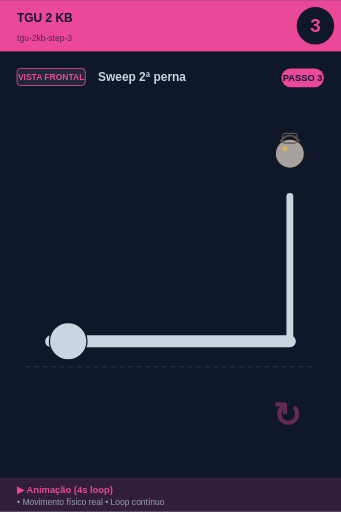
t = 0.00 s
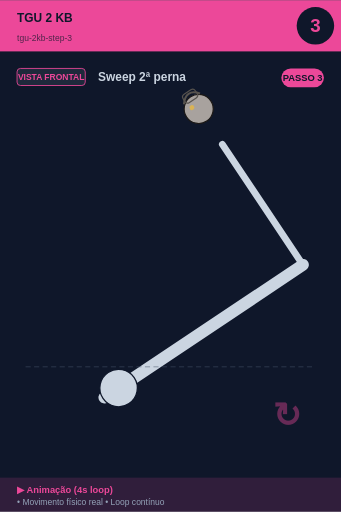
t = 0.75 s
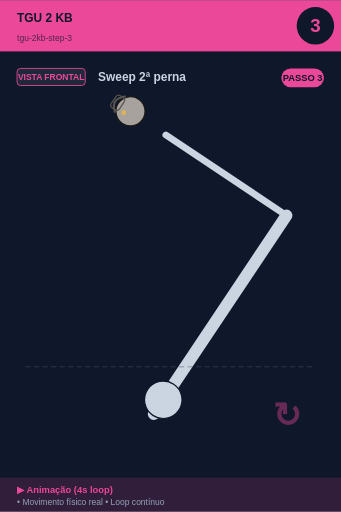
t = 1.25 s
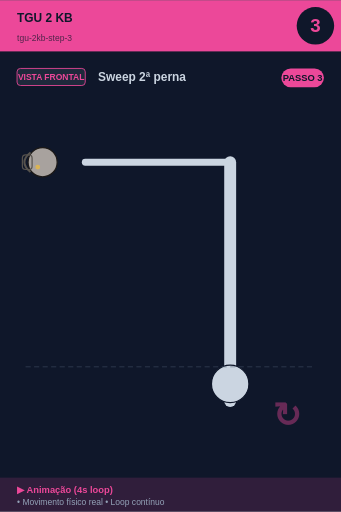
t = 2.00 s
t = 2.75 s: frame unchanged from t = 2.00 s, image omitted
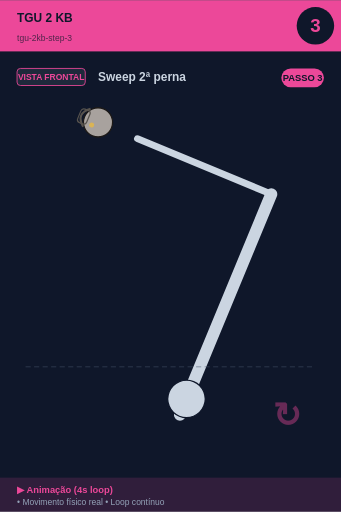
t = 3.25 s

The animated SVG that drew these frames (rendered in a browser with its animation timeline set to each time). Animation: 1 SMIL element (animateTransform=1); one cycle of 4.00 s, repeats indefinitely.

<svg xmlns="http://www.w3.org/2000/svg" viewBox="0 0 400 600" width="400" height="600">
<rect width="400" height="600" fill="#0f172a"/>

<!-- Header -->
<rect x="0" y="0" width="400" height="60" fill="#ec4899"/>
<text x="20" y="25" font-size="14" font-weight="bold" fill="#0f172a" font-family="sans-serif">TGU 2 KB</text>
<text x="20" y="48" font-size="10" fill="#0f172a" opacity="0.7" font-family="sans-serif">tgu-2kb-step-3</text>

<!-- Step number -->
<circle cx="370" cy="30" r="22" fill="#0f172a"/>
<text x="370" y="37" font-size="22" font-weight="bold" fill="#ec4899" text-anchor="middle" font-family="sans-serif">3</text>

<!-- Vista + título -->
<rect x="20" y="80" width="80" height="20" rx="4" fill="#1e293b" stroke="#ec4899" stroke-width="1"/>
<text x="60" y="94" font-size="10" font-weight="bold" fill="#ec4899" text-anchor="middle" font-family="sans-serif">VISTA FRONTAL</text>
<text x="115" y="95" font-size="14" font-weight="bold" fill="#cbd5e1" font-family="sans-serif">Sweep 2ª perna</text>

<!-- Corpo -->
<g transform="translate(0, 50)">

<g id="tgu">
  <!-- TGU progressão: deitado → sentado → joelho → em pé -->
  <animateTransform attributeName="transform" type="rotate"
    values="0 200 280; -45 200 280; -90 200 280; -90 200 280; 0 200 280"
    keyTimes="0;0.25;0.5;0.75;1"
    dur="4s" repeatCount="indefinite"/>
  <line x1="60" y1="350" x2="340" y2="350" stroke="#cbd5e1" stroke-width="14" stroke-linecap="round"/>
  <circle cx="80" cy="350" r="22" fill="#cbd5e1" stroke="#0f172a" stroke-width="1.5"/>
  <line x1="340" y1="350" x2="340" y2="180" stroke="#cbd5e1" stroke-width="8" stroke-linecap="round"/>
  <circle cx="340" cy="130" r="17.099999999999998" fill="#a8a29e" stroke="#1c1917" stroke-width="1.5"/><path d="M 328.6 115.75 Q 340 101.5 351.4 115.75" fill="none" stroke="#57534e" stroke-width="2.375"/><rect x="331.45" y="106.25" width="17.099999999999998" height="11.399999999999999" rx="3.8" fill="none" stroke="#57534e" stroke-width="1.4249999999999998"/><circle cx="334.3" cy="124.3" r="2.8499999999999996" fill="#fbbf24" opacity="0.6"/>
</g>
<line x1="30" y1="380" x2="370" y2="380" stroke="#475569" stroke-width="1" stroke-dasharray="6,4" opacity="0.6"/><text x="320" y="450" font-size="40" fill="#ec4899" opacity="0.4" font-weight="bold">↻</text>
</g>

<!-- Footer -->
<rect x="0" y="560" width="400" height="40" fill="#ec4899" opacity="0.15"/>
<text x="20" y="578" font-size="11" font-weight="bold" fill="#ec4899" font-family="sans-serif">▶ Animação (4s loop)</text>
<text x="20" y="592" font-size="10" fill="#94a3b8" font-family="sans-serif">• Movimento físico real • Loop contínuo</text>

<!-- Tag PASSO N -->
<g transform="translate(330, 80)">
<rect x="0" y="0" width="50" height="22" rx="11" fill="#ec4899"/>
<text x="25" y="15" font-size="11" font-weight="bold" fill="#0f172a" text-anchor="middle" font-family="sans-serif">PASSO 3</text>
</g>
</svg>
